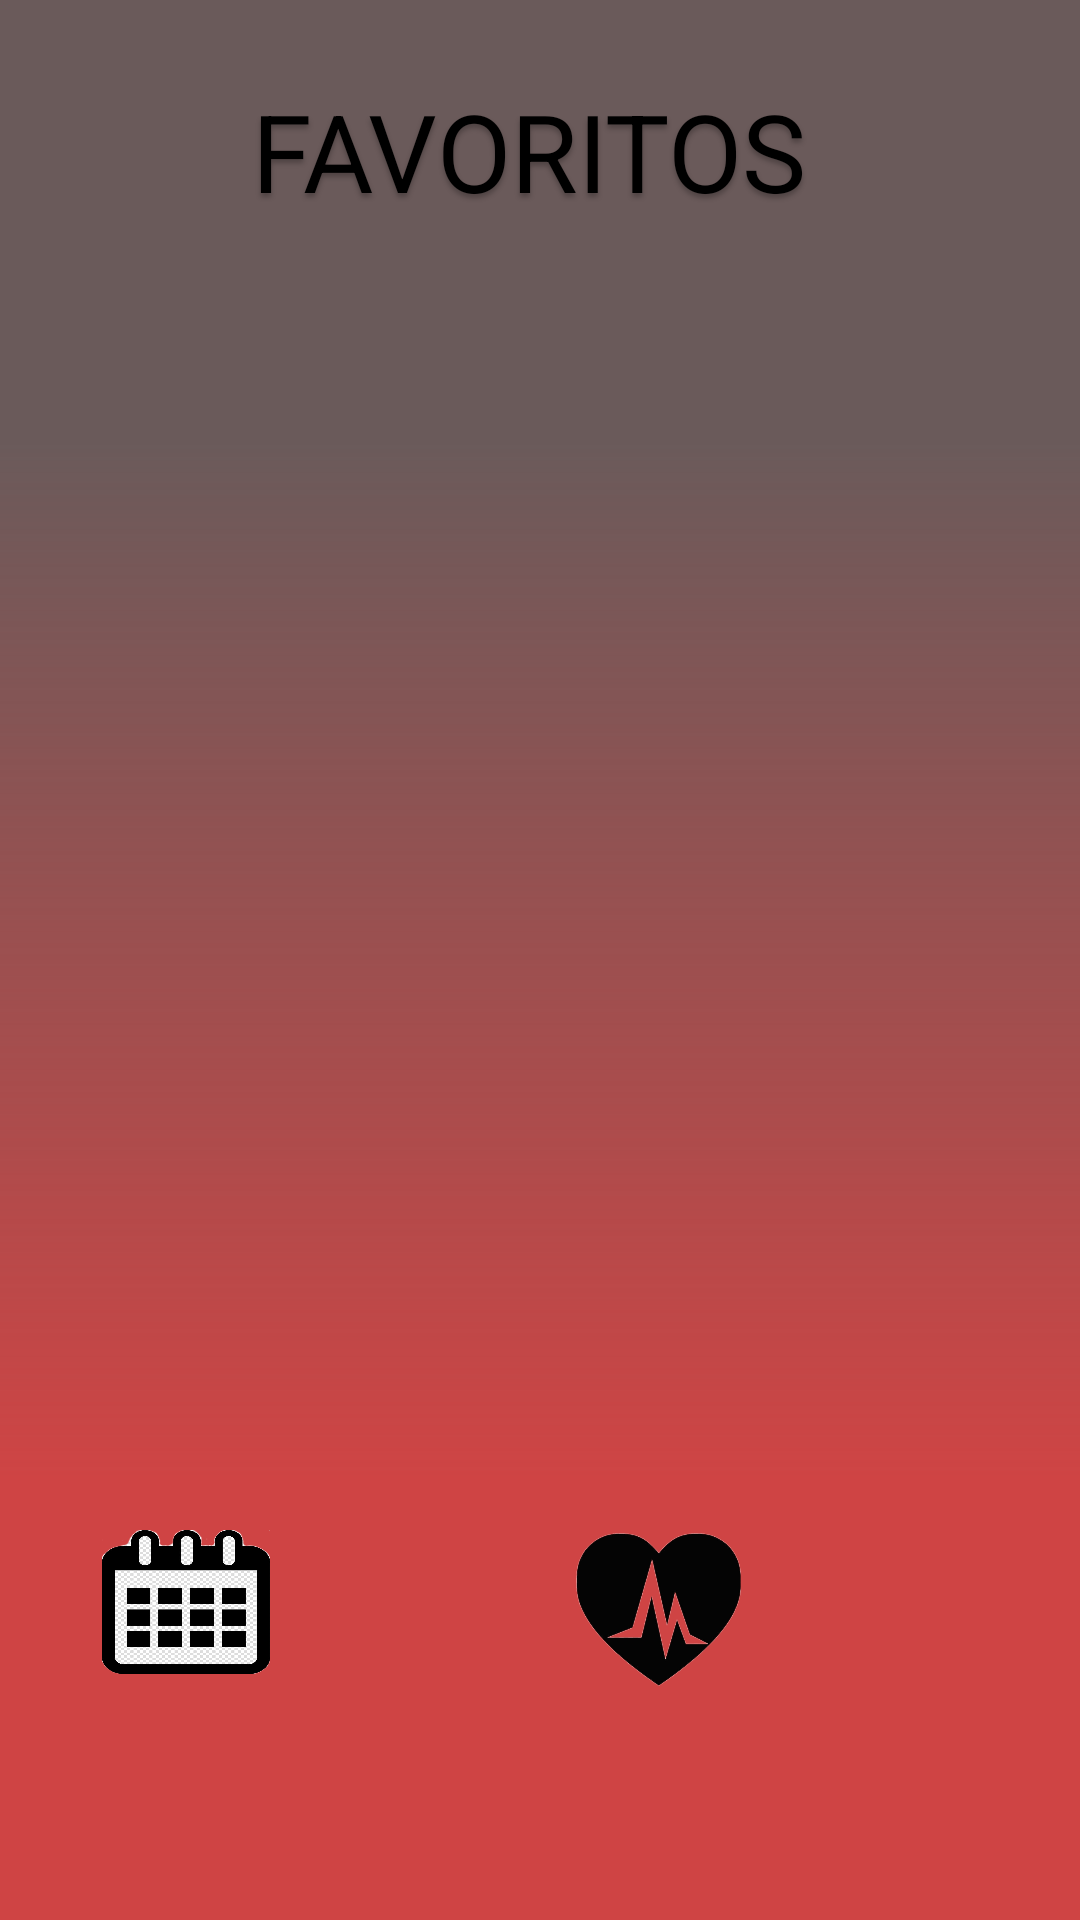

Reconstruct the res/layout file that produces this screen, plus the resources it refers to.
<!-- AndroidManifest.xml: application theme AppTheme -->
<!-- res/layout/activity_favoritos.xml -->
<?xml version="1.0" encoding="utf-8"?>
<RelativeLayout xmlns:android="http://schemas.android.com/apk/res/android"
    xmlns:app="http://schemas.android.com/apk/res-auto"
    xmlns:tools="http://schemas.android.com/tools"
    android:id="@+id/frame_fav"
    android:layout_width="fill_parent"
    android:layout_height="fill_parent"
    android:background="@drawable/frame_splash_creen">

    <ImageView
        android:id="@+id/icono_guardados_fav"
        android:layout_width="wrap_content"
        android:layout_height="51dp"
        android:layout_alignParentStart="true"
        android:layout_alignParentLeft="false"
        android:layout_alignParentTop="false"
        android:layout_alignParentEnd="true"
        android:layout_alignParentRight="false"
        android:layout_alignParentBottom="false"
        android:layout_marginStart="192dp"
        android:layout_marginLeft="192dp"
        android:layout_marginTop="511dp"
        android:layout_marginEnd="113dp"
        android:layout_marginRight="113dp"
        android:layout_marginBottom="78dp"
        android:background="@drawable/icono_guardados" />

    <ImageView
        android:id="@+id/icono_ticket_fav"
        android:layout_width="wrap_content"
        android:layout_height="51dp"
        android:layout_alignParentStart="true"
        android:layout_alignParentLeft="false"
        android:layout_alignParentTop="false"
        android:layout_alignParentEnd="true"
        android:layout_alignParentRight="false"
        android:layout_alignParentBottom="false"
        android:layout_marginStart="107dp"
        android:layout_marginLeft="107dp"
        android:layout_marginTop="509dp"
        android:layout_marginEnd="195dp"
        android:layout_marginRight="195dp"
        android:layout_marginBottom="80dp"
        android:background="@drawable/icono_ticket" />

    <ImageView
        android:id="@+id/icono_eventos_fav"
        android:layout_width="wrap_content"
        android:layout_height="48dp"
        android:layout_alignParentStart="true"
        android:layout_alignParentLeft="false"
        android:layout_alignParentTop="false"
        android:layout_alignParentEnd="true"
        android:layout_alignParentRight="false"
        android:layout_alignParentBottom="false"
        android:layout_marginStart="34dp"
        android:layout_marginLeft="37dp"
        android:layout_marginTop="510dp"
        android:layout_marginEnd="270dp"
        android:layout_marginRight="267dp"
        android:layout_marginBottom="72dp"
        android:background="@drawable/icono_eventos" />

    <ImageView
        android:id="@+id/icono_perfil_fav"
        android:layout_width="50dp"
        android:layout_height="52dp"
        android:layout_alignParentStart="true"
        android:layout_alignParentLeft="false"
        android:layout_alignParentTop="false"
        android:layout_alignParentEnd="true"
        android:layout_alignParentRight="false"
        android:layout_alignParentBottom="false"
        android:layout_marginStart="271dp"
        android:layout_marginLeft="271dp"
        android:layout_marginTop="508dp"
        android:layout_marginEnd="39dp"
        android:layout_marginRight="39dp"
        android:layout_marginBottom="80dp"
        android:background="@drawable/icono_perfil" />

    <ListView
        android:id="@+id/lista_fav"
        android:layout_width="wrap_content"
        android:layout_height="397dp"
        android:layout_alignParentStart="true"
        android:layout_alignParentLeft="false"
        android:layout_alignParentTop="false"
        android:layout_alignParentEnd="true"
        android:layout_alignParentRight="false"
        android:layout_alignParentBottom="false"
        android:layout_marginStart="22dp"
        android:layout_marginLeft="18dp"
        android:layout_marginTop="78dp"
        android:layout_marginEnd="31dp"
        android:layout_marginRight="35dp"
        android:layout_marginBottom="165dp" />

    <TextView
        android:id="@+id/titulo_fav"
        android:layout_width="232dp"
        android:layout_height="wrap_content"
        android:layout_alignParentLeft="false"
        android:layout_alignParentTop="false"
        android:layout_alignParentEnd="true"
        android:layout_alignParentRight="false"
        android:layout_alignParentBottom="false"
        android:layout_marginStart="60dp"
        android:layout_marginLeft="35dp"
        android:layout_marginTop="26dp"
        android:layout_marginEnd="68dp"
        android:layout_marginRight="163dp"
        android:layout_marginBottom="566dp"
        android:gravity="center_horizontal|top"
        android:text="@string/titulo_fav"
        android:textAppearance="@style/titulo"
        android:textSize="36sp" />

</RelativeLayout>
<!-- resources referenced by this layout -->
<resources>
  <!-- drawable frame_splash_creen (drawable) -->
  <?xml version="1.0" encoding="utf-8"?>
  <vector
      xmlns:android="http://schemas.android.com/apk/res/android"
      xmlns:aapt="http://schemas.android.com/aapt"
      android:width="209dp"
      android:height="388dp"
      android:viewportWidth="209"
      android:viewportHeight="388"
      >
  
      <group>
  
          <clip-path
              android:pathData="M0 0H209V388H0V0Z"
              />
  
          <path
              android:pathData="M0 0V388H209V0"
              android:fillColor="#CF4444"
              />
  
          <group
              android:translateX="1"
              android:translateY="0"
              android:pivotX="104.5"
              android:pivotY="194"
              android:scaleX="2"
              android:scaleY="2"
              android:rotation="90"
              >
  
              <path
                  android:pathData="M0 0V388H209V0"
                  >
  
                  <aapt:attr name="android:fillColor">
  
                      <gradient
                          android:type="linear"
                          android:startX="52.25"
                          android:startY="194"
                          android:endX="156.75"
                          android:endY="194"
                          >
  
                          <item
                              android:color="#6A5A5A"
                              android:offset="0"
                              />
  
                          <item
                              android:color="#00FFFFFF"
                              android:offset="1"
                              />
  
                      </gradient>
  
                  </aapt:attr>
  
              </path>
  
          </group>
  
      </group>
  
  </vector>
  <!-- drawable icono_eventos: png bitmap (drawable, 131822 bytes) -->
  <!-- drawable icono_guardados: png bitmap (drawable, 65556 bytes) -->
  <string name="titulo_fav">FAVORITOS</string>
  <style name="titulo">
  
          <item name="android:textSize">
              24sp
          </item>
  
          <item name="android:textColor">
              #000000
          </item>
  
          <item name="android:shadowColor">
              #40000000
          </item>
  
          <item name="android:shadowDx">
              0
          </item>
  
          <item name="android:shadowDy">
              4
          </item>
  
          <item name="android:shadowRadius">
              4
          </item>
  
      </style>
  <style name="AppTheme" parent="Theme.AppCompat.Light.DarkActionBar">
          
          <item name="colorPrimary">@color/colorPrimary</item>
          <item name="colorPrimaryDark">@color/colorPrimaryDark</item>
          <item name="colorAccent">@color/colorAccent</item>
      </style>
  <!-- not gathered from this repository: default colours our renderer supplied (Android Studio template values) -->
  <color name="colorPrimary">#FF6200EE</color>
  <color name="colorPrimaryDark">#FF3700B3</color>
  <color name="colorAccent">#FF03DAC5</color>
</resources>
